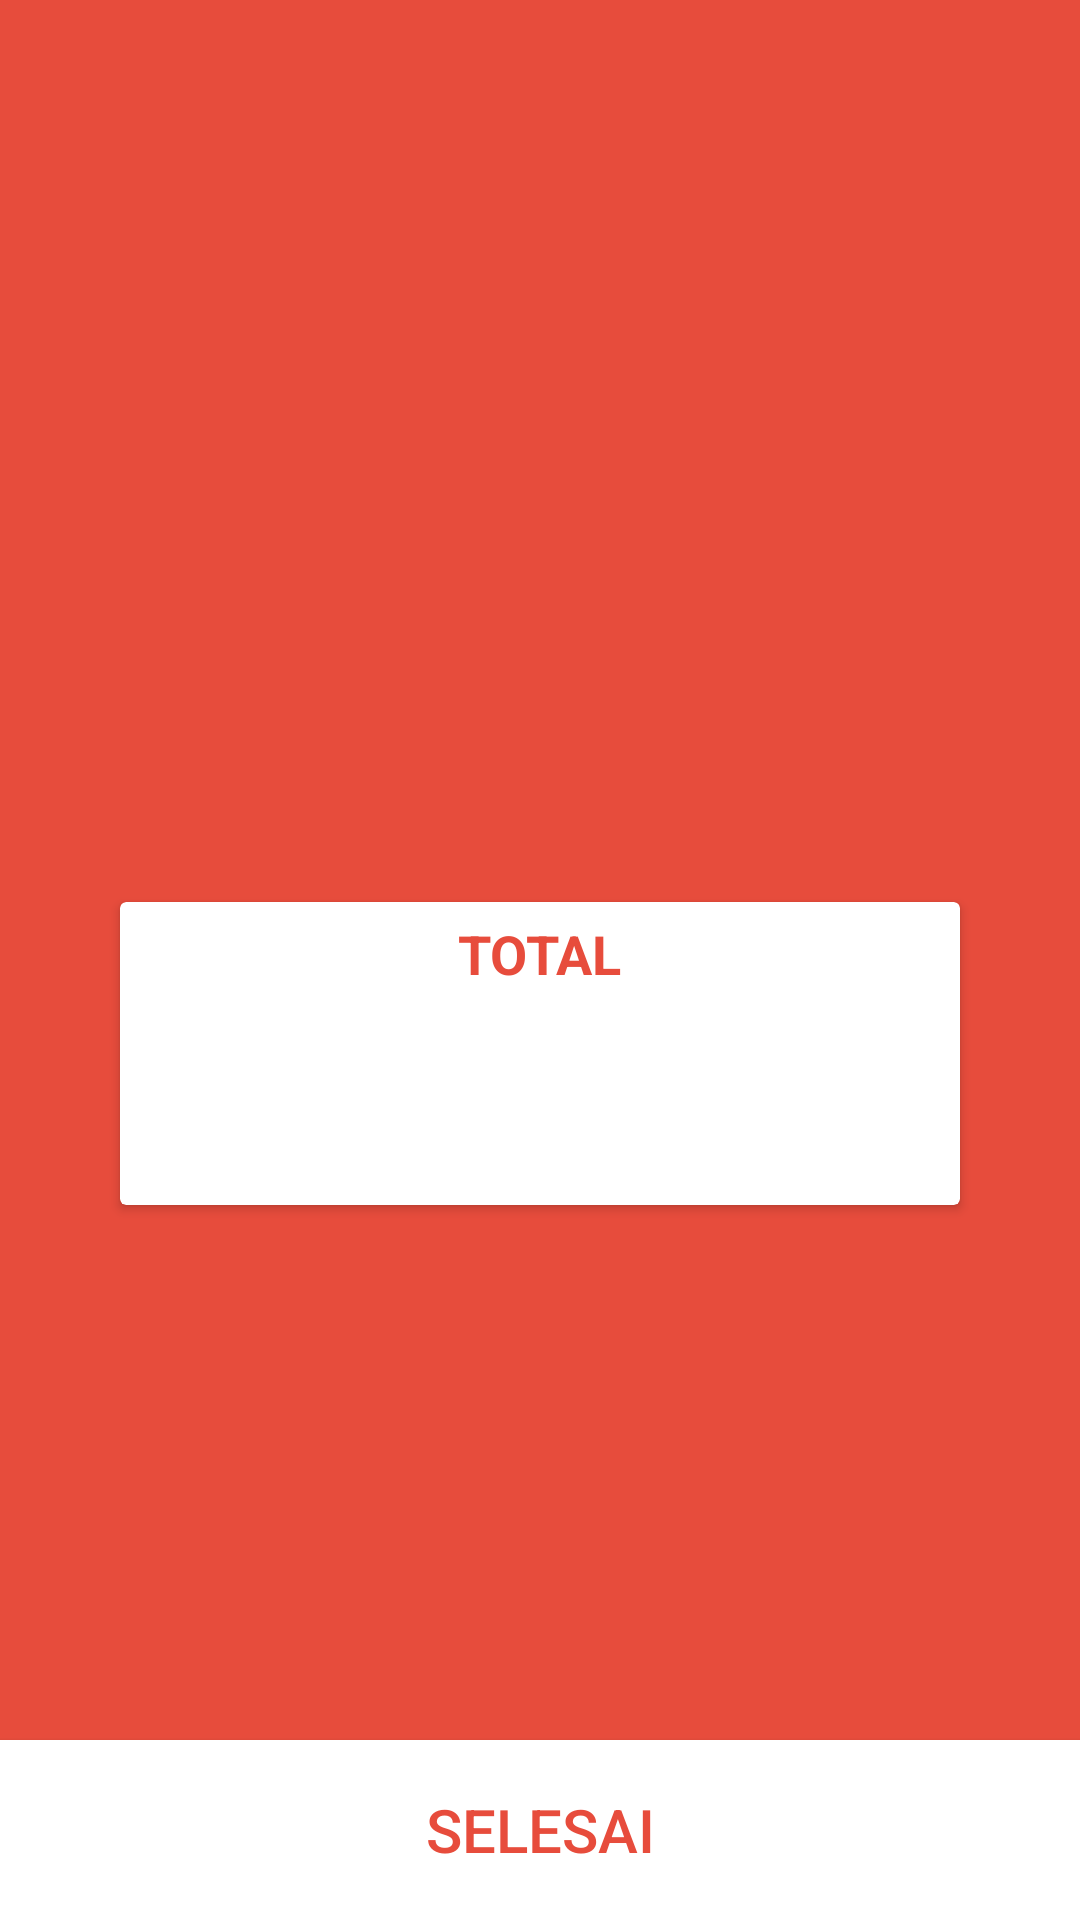

Produce the Android XML layout that renders to this screen, including the resource entries it uses.
<!-- AndroidManifest.xml: application theme AppTheme -->
<!-- res/layout/activity_detail_keluar.xml -->
<?xml version="1.0" encoding="utf-8"?>
<RelativeLayout xmlns:android="http://schemas.android.com/apk/res/android"
    xmlns:app="http://schemas.android.com/apk/res-auto"
    xmlns:tools="http://schemas.android.com/tools"
    android:layout_width="match_parent"
    android:layout_height="match_parent"
    tools:context=".DetailKeluar"
    android:background="#e74c3c">

    <LinearLayout
        android:layout_width="match_parent"
        android:padding="20dp"
        android:layout_marginTop="20dp"
        android:layout_height="wrap_content"
        android:orientation="vertical">
        <ImageView
            android:id="@+id/imgJenisKendaraan"
            android:layout_width="120dp"
            android:layout_height="120dp"
            android:layout_gravity="center"/>
        <TextView
            android:id="@+id/txtNamaUser"
            android:layout_width="wrap_content"
            android:layout_height="wrap_content"
            android:layout_gravity="center_horizontal"
            android:textAlignment="center"
            android:fontFamily="sans-serif-condensed"
            android:textAllCaps="true"
            android:textStyle="bold"
            android:maxWidth="300dp"
            android:textSize="26sp"
            android:textColor="#fff"/>
        <TextView
            android:id="@+id/txtMerkKendaraan"
            android:layout_width="wrap_content"
            android:layout_height="wrap_content"
            android:layout_gravity="center_horizontal"
            android:textAlignment="center"
            android:fontFamily="sans-serif-condensed"
            android:textSize="28sp"
            android:textColor="#fff"/>
        <TextView
            android:id="@+id/txtPlatNomor"
            android:layout_width="wrap_content"
            android:layout_height="wrap_content"
            android:layout_gravity="center_horizontal"
            android:textAlignment="center"
            android:fontFamily="sans-serif-condensed"
            android:textStyle="bold"
            android:textAllCaps="true"
            android:textSize="36sp"
            android:textColor="#fff"/>
        <android.support.v7.widget.CardView
            android:layout_margin="20dp"
            android:layout_width="match_parent"
            android:layout_height="wrap_content">
            <LinearLayout
                android:layout_width="wrap_content"
                android:layout_height="wrap_content"
                android:layout_gravity="center"
                android:orientation="vertical"
                android:padding="5dp">
                <TextView
                    android:layout_width="wrap_content"
                    android:layout_height="wrap_content"
                    android:text="TOTAL"
                    android:textColor="#e74c3c"
                    android:textSize="18sp"
                    android:textStyle="bold"
                    android:layout_gravity="center_horizontal"/>
                <TextView
                    android:id="@+id/txtBayar"
                    android:layout_width="wrap_content"
                    android:layout_height="wrap_content"
                    android:textColor="#000"
                    android:layout_gravity="center_horizontal"
                    android:textSize="50sp"
                    android:textStyle="bold"/>
            </LinearLayout>
        </android.support.v7.widget.CardView>
    </LinearLayout>

    <Button
        android:id="@+id/btnSelesai"
        android:layout_width="match_parent"
        android:layout_height="60dp"
        android:theme="@style/btnStyle1"
        android:background="#fff"
        android:layout_alignParentBottom="true"
        android:text="Selesai"
        android:textSize="20sp"
        android:textColor="#e74c3c"/>

</RelativeLayout>
<!-- resources referenced by this layout -->
<resources>
  <style name="btnStyle1" parent="Theme.AppCompat.Light">
          <item name="colorControlHighlight">#CCC</item>
          <item name="colorButtonNormal">#FFF</item>
      </style>
  <style name="AppTheme" parent="Theme.AppCompat.Light.DarkActionBar">
          
          <item name="colorPrimary">@color/colorPrimary</item>
          <item name="colorPrimaryDark">@color/colorPrimaryDark</item>
          <item name="colorAccent">@color/colorAccent</item>
      </style>
  <color name="colorPrimary">#23283b</color>
  <color name="colorPrimaryDark">#333a53</color>
  <color name="colorAccent">#e67e22</color>
</resources>
